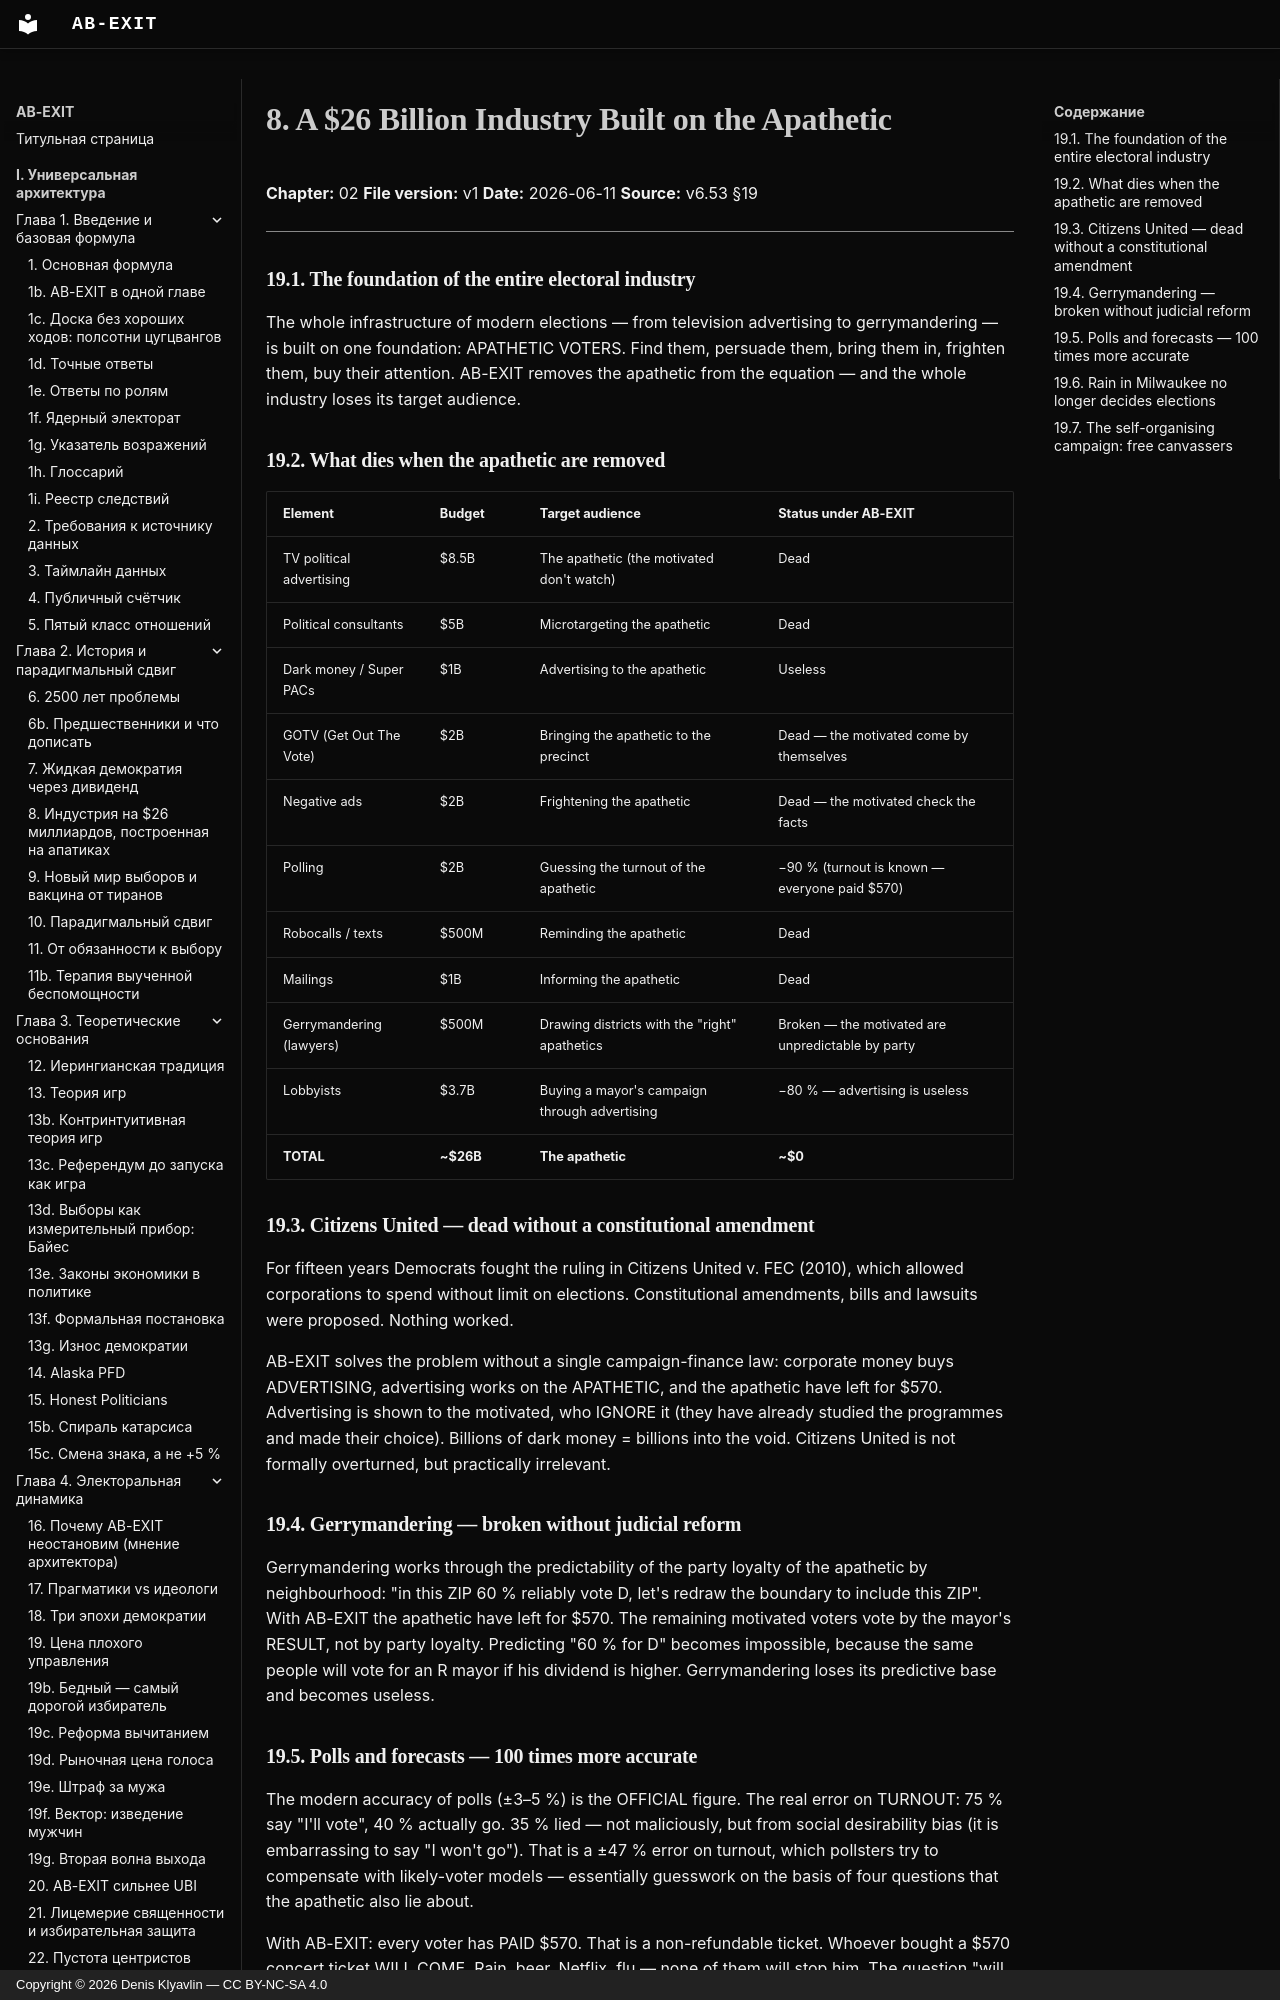

repository: Denis-Kliavlin/ab-exit · page: 02-history/008-say-do-gap.en/index.html · generator: mkdocs · copyright: Copyright © 2026 Denis Klyavlin — CC BY-NC-SA 4.0

# 8. A $26 Billion Industry Built on the Apathetic

**Chapter:** 02
**File version:** v1
**Date:** 2026-06-11
**Source:** v6.53 §19

---

### 19.1. The foundation of the entire electoral industry

The whole infrastructure of modern elections — from television advertising to gerrymandering — is built on one foundation: APATHETIC VOTERS. Find them, persuade them, bring them in, frighten them, buy their attention. AB-EXIT removes the apathetic from the equation — and the whole industry loses its target audience.
